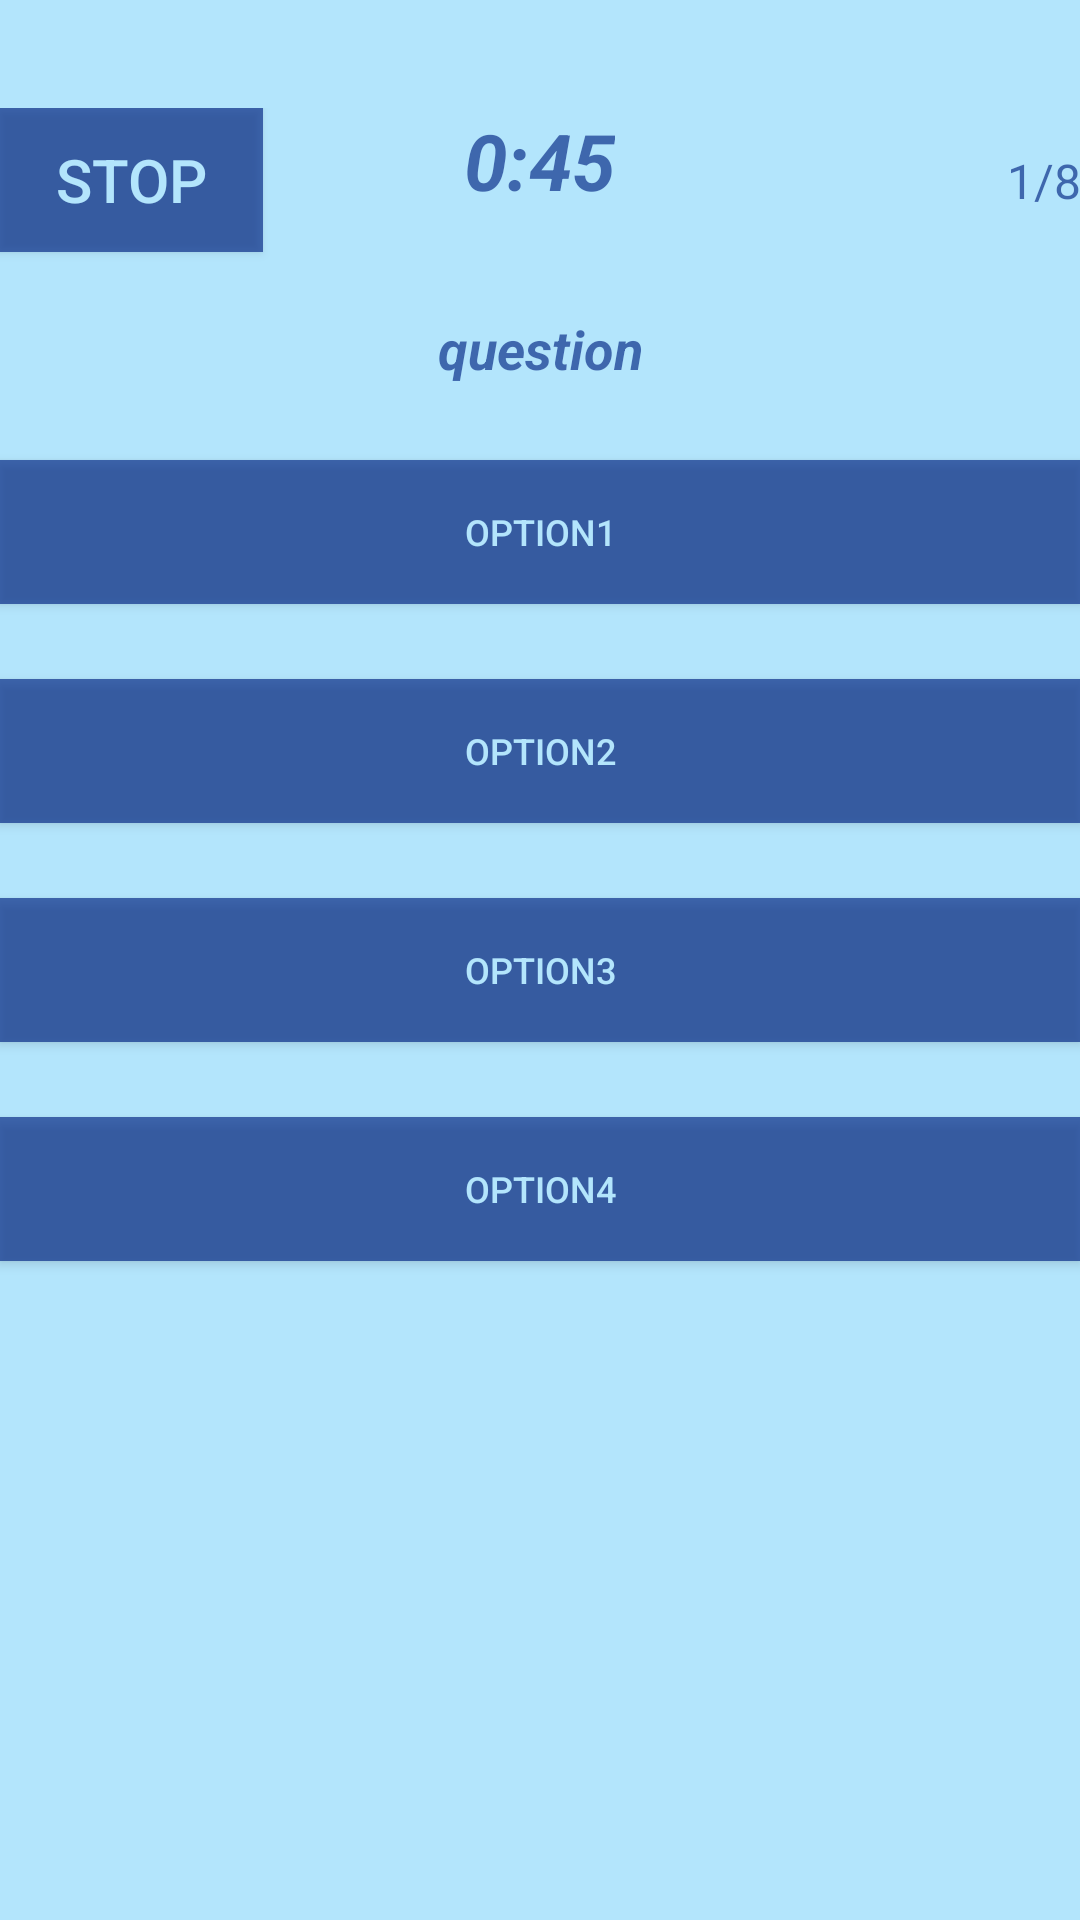

Android layout source for this screen:
<!-- AndroidManifest.xml: application theme ToTheRescueStyle -->
<!-- res/layout/activity_question.xml -->
<?xml version="1.0" encoding="utf-8"?>
<RelativeLayout xmlns:android="http://schemas.android.com/apk/res/android"
    xmlns:tools="http://schemas.android.com/tools"
    android:layout_width="match_parent"
    android:layout_height="match_parent"
    android:paddingLeft="@dimen/activity_horizontal_margin"
    android:paddingRight="@dimen/activity_horizontal_margin"
    android:paddingTop="36dp"
    android:paddingBottom="@dimen/activity_vertical_margin"
    tools:context="com.rescue.totherescue.quiz.QuestionActivity"
    android:background="@color/lightblue">

    <Button
        android:layout_width="wrap_content"
        android:layout_height="wrap_content"
        android:text="@string/stop_text"
        android:id="@+id/button_finish"
        android:textSize="20dp"
        android:background="@color/strongblue"
        android:textColor="@color/lightblue"
        android:layout_alignTop="@+id/textView_timer"
        android:layout_alignParentLeft="true"
        android:layout_alignParentStart="true" />

    <TextView
        android:layout_width="wrap_content"
        android:layout_height="wrap_content"
        android:text="@string/default_time"
        android:id="@+id/textView_timer"
        android:textSize="26sp"
        android:textColor="@color/strongblue"
        android:layout_alignParentTop="true"
        android:layout_centerHorizontal="true"
        android:textStyle="bold|italic" />

    <TextView
        android:layout_width="match_parent"
        android:layout_height="wrap_content"
        android:text="@string/question_text"
        android:id="@+id/textView_question"
        android:textStyle="bold|italic"
        android:textSize="18sp"
        android:gravity="center"
        android:textColor="@color/strongblue"
        android:layout_below="@+id/button_finish"
        android:layout_marginTop="20dp"
        android:layout_alignParentRight="true"
        android:layout_alignParentEnd="true" />

    <Button
        android:layout_width="match_parent"
        android:layout_height="wrap_content"
        android:text="@string/option1_text"
        android:id="@+id/button_option1"
        android:textSize="12sp"
        android:background="@color/strongblue"
        android:textColor="@color/lightblue"
        android:layout_marginTop="25dp"
        android:layout_below="@+id/textView_question"
        android:layout_alignLeft="@+id/button_option3"
        android:layout_alignStart="@+id/button_option3" />

    <Button
        android:layout_width="match_parent"
        android:layout_height="wrap_content"
        android:text="@string/option2_text"
        android:id="@+id/button_option2"
        android:textSize="12sp"
        android:background="@color/strongblue"
        android:textColor="@color/lightblue"
        android:layout_below="@+id/button_option1"
        android:layout_centerHorizontal="true"
        android:layout_marginTop="25dp" />

    <Button
        android:layout_width="match_parent"
        android:layout_height="wrap_content"
        android:text="@string/option3_text"
        android:id="@+id/button_option3"
        android:textSize="12sp"
        android:background="@color/strongblue"
        android:textColor="@color/lightblue"
        android:layout_marginTop="25dp"
        android:layout_below="@+id/button_option2"
        android:layout_alignLeft="@+id/button_option2"
        android:layout_alignStart="@+id/button_option2" />

    <Button
        android:layout_width="match_parent"
        android:layout_height="wrap_content"
        android:text="@string/option4_text"
        android:id="@+id/button_option4"
        android:textSize="12sp"
        android:background="@color/strongblue"
        android:textColor="@color/lightblue"
        android:layout_below="@+id/button_option3"
        android:layout_alignLeft="@+id/button_option3"
        android:layout_alignStart="@+id/button_option3"
        android:layout_marginTop="25dp" />

    <TextView
        android:layout_width="wrap_content"
        android:layout_height="wrap_content"
        android:text="@string/questions_counter_default"
        android:id="@+id/textView_question_num"
        android:textSize="16sp"
        android:textColor="@color/strongblue"
        android:layout_alignBottom="@+id/textView_timer"
        android:layout_alignRight="@+id/button_option1"
        android:layout_alignEnd="@+id/button_option1" />

</RelativeLayout>
<!-- resources referenced by this layout -->
<resources>
  <item name="lightblue" type="color">#FFB3E5FC</item>
  <item name="strongblue" type="color">#a6002383</item>
  <string name="default_time">0:45</string>
  <string name="option1_text">option1</string>
  <string name="option2_text">option2</string>
  <string name="option3_text">option3</string>
  <string name="option4_text">option4</string>
  <string name="question_text">question</string>
  <string name="questions_counter_default">1/8</string>
  <string name="stop_text">Stop</string>
  <style name="ToTheRescueStyle" parent="Theme.AppCompat.Light.DarkActionBar">
          
      </style>
</resources>
